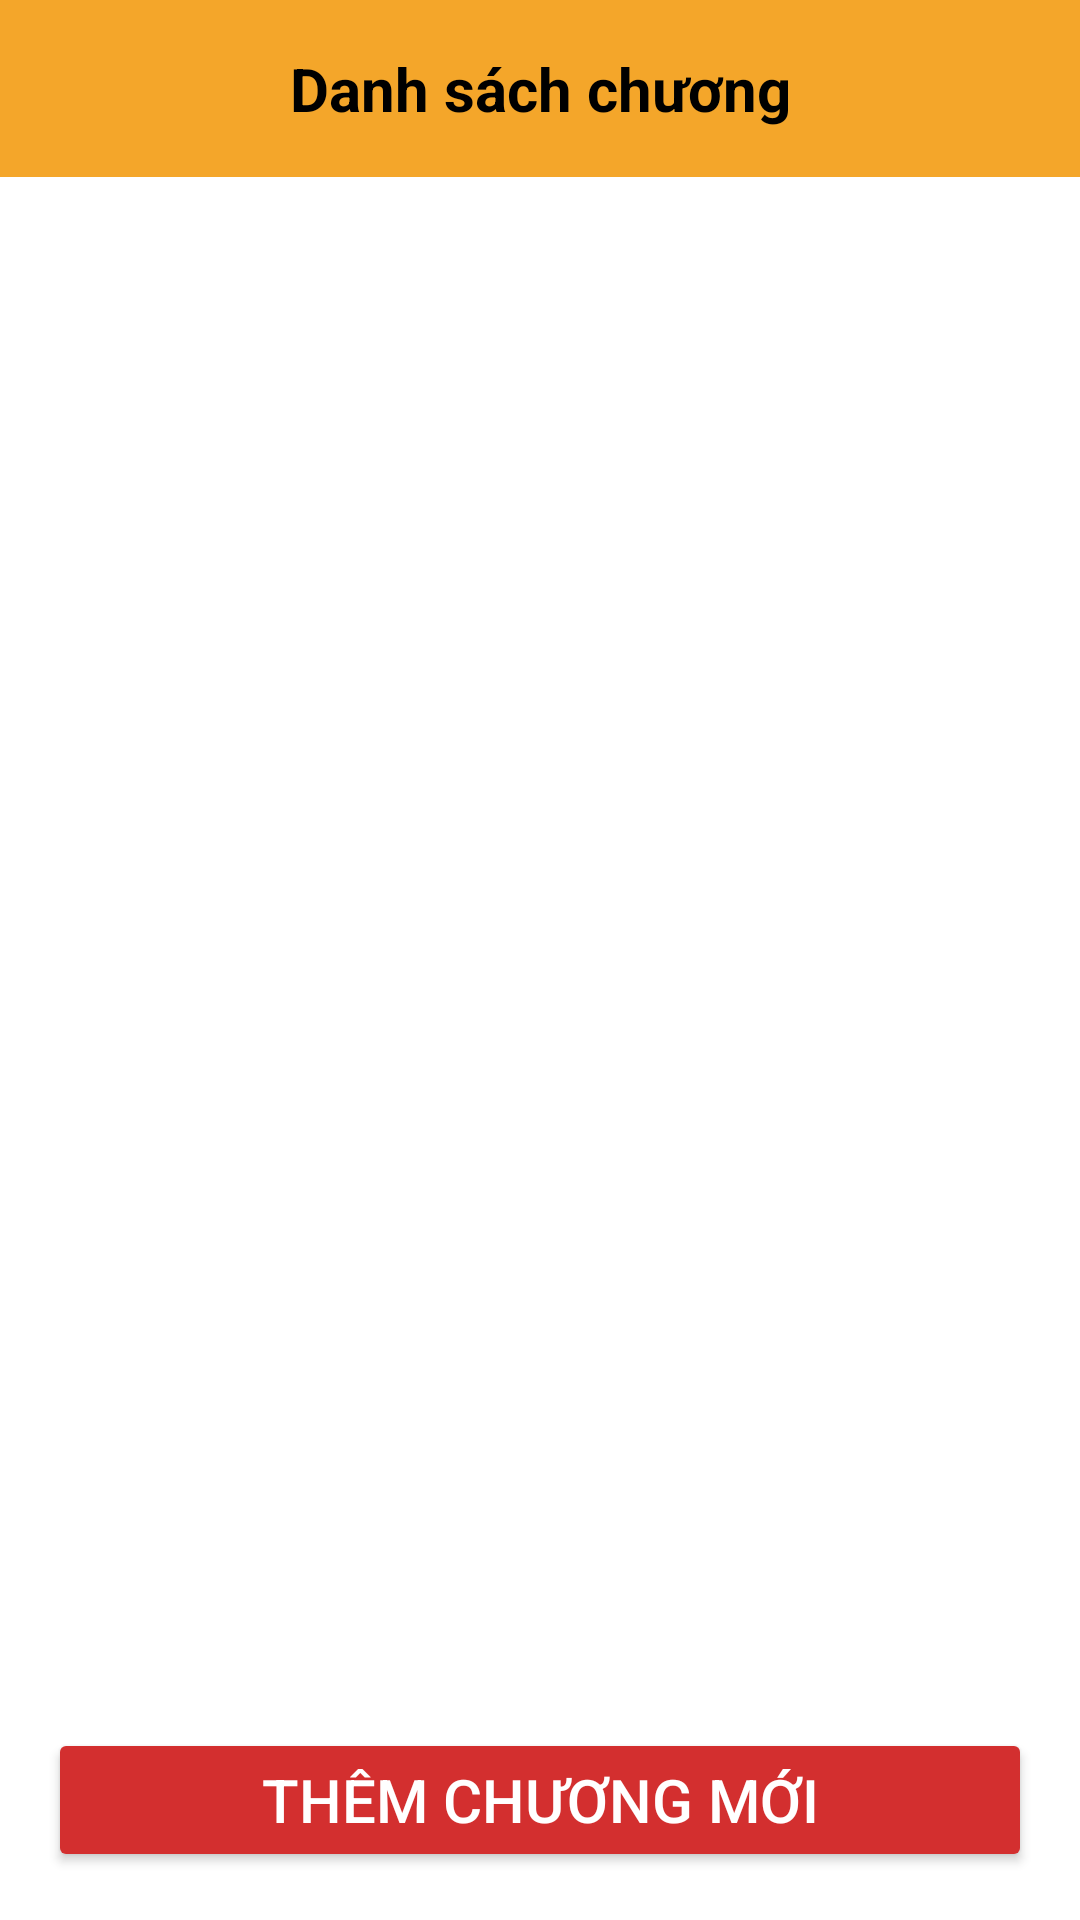

This screen was rendered from an Android layout file. Write that file and the resources it references.
<!-- AndroidManifest.xml: application theme Theme.LightNovel -->
<!-- res/layout/activity_chapters_list.xml -->
<?xml version="1.0" encoding="utf-8"?>
<LinearLayout xmlns:android="http://schemas.android.com/apk/res/android"
    android:layout_width="match_parent"
    xmlns:app="http://schemas.android.com/apk/res-auto"
    android:layout_height="match_parent"
    android:orientation="vertical"
    android:background="@color/white">

    <TextView
        android:id="@+id/tvNovelName"
        android:layout_width="match_parent"
        android:layout_height="wrap_content"
        android:padding="16dp"
        android:text="Danh sách chương"
        android:textSize="20sp"
        android:textStyle="bold"
        android:gravity="center"
        android:background="#F4A62A"
        android:textColor="@color/black"/>

    <androidx.recyclerview.widget.RecyclerView
        android:id="@+id/rvChapters"
        android:layout_width="match_parent"
        android:layout_height="0dp"
        android:layout_weight="1"
        android:padding="8dp"/>

    <Button
        android:id="@+id/btnAddChapter"
        android:layout_width="match_parent"
        android:layout_height="wrap_content"
        android:layout_margin="16dp"
        android:textSize="20sp"
        android:text="Thêm chương mới"
        android:backgroundTint="@color/LightRed"
        app:cornerRadius="0dp"
        android:textColor="@color/white"/>

</LinearLayout>
<!-- resources referenced by this layout -->
<resources>
  <color name="LightRed">#D32F2F</color>
  <color name="black">#FF000000</color>
  <color name="white">#FFFFFFFF</color>
  <style name="Theme.LightNovel" parent="Base.Theme.LightNovel" />
  <style name="Base.Theme.LightNovel" parent="Theme.Material3.DayNight.NoActionBar">
          
          
      </style>
</resources>
